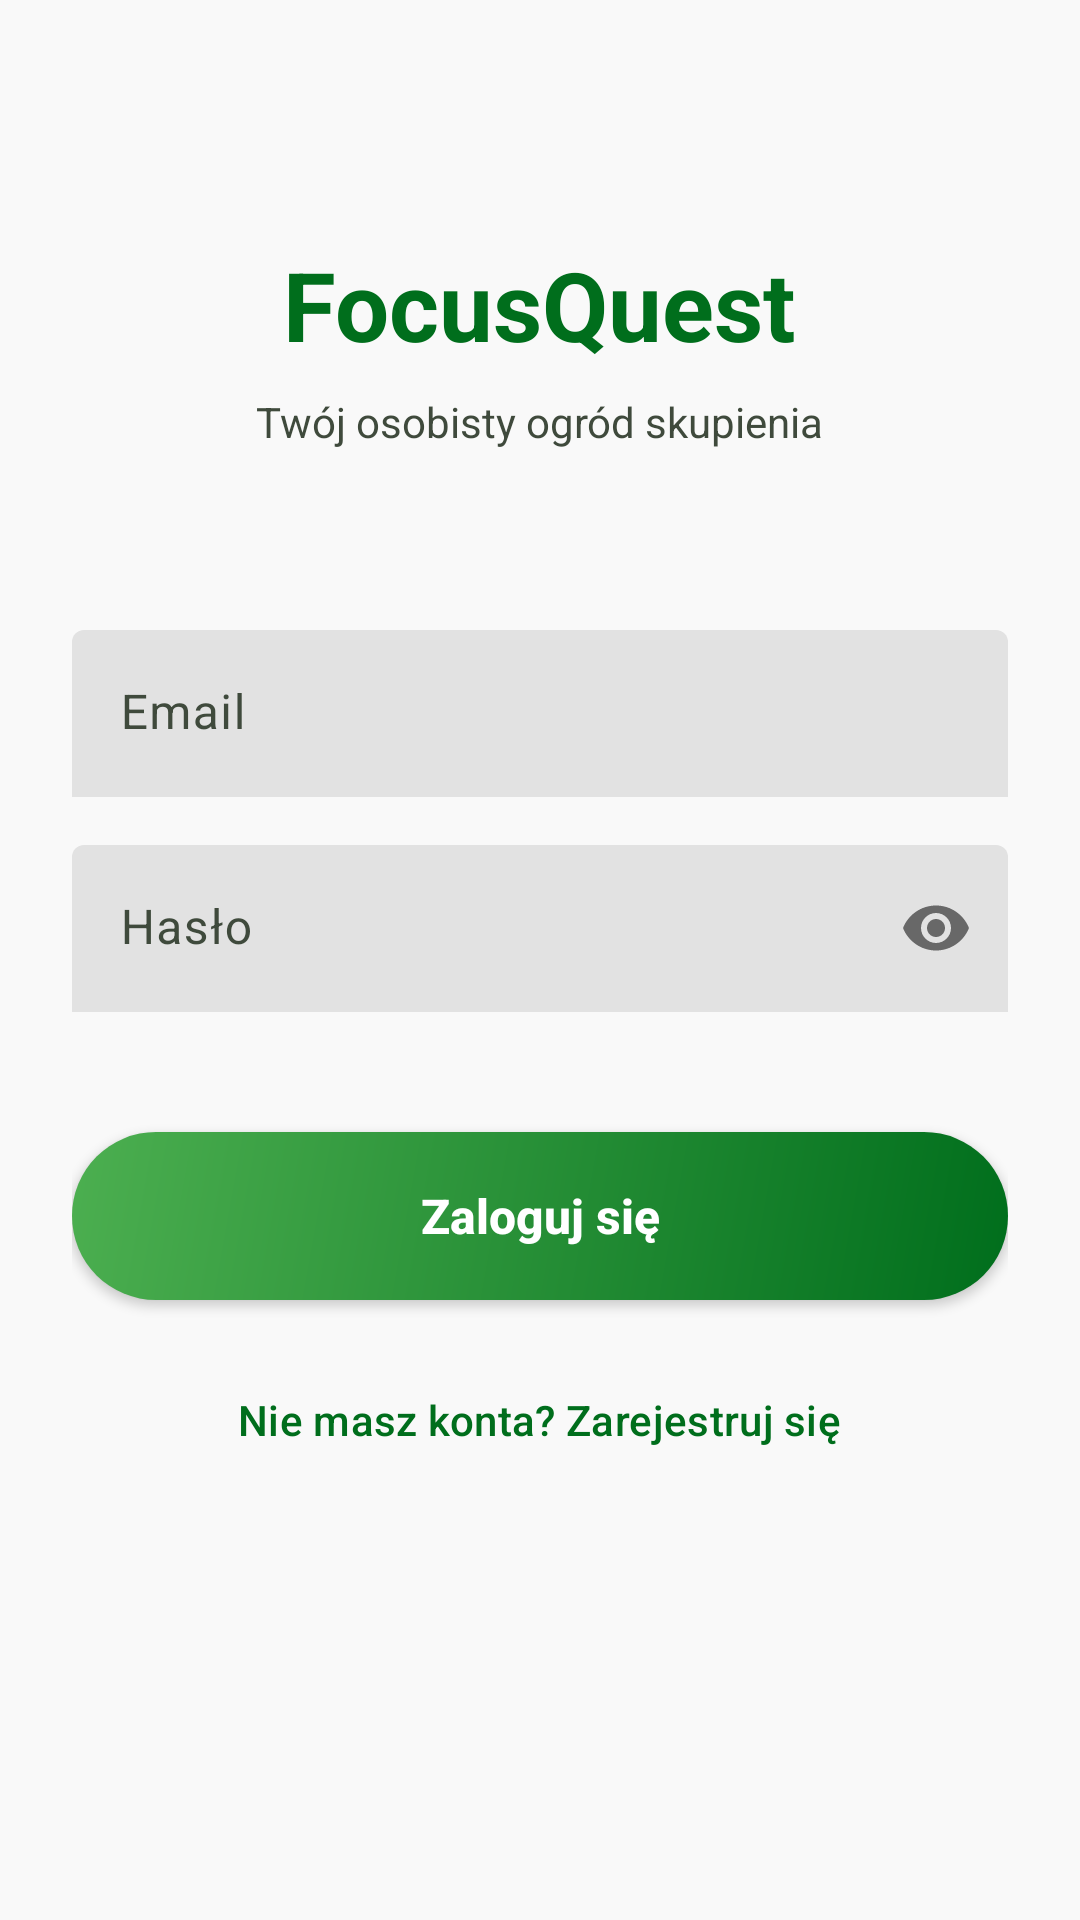

Here is an Android app screen rendered from its layout file. Give the layout XML and the strings, colors and styles it references.
<!-- AndroidManifest.xml: application theme Theme.FocusGuardian -->
<!-- res/layout/activity_login.xml -->
<?xml version="1.0" encoding="utf-8"?>
<LinearLayout xmlns:android="http://schemas.android.com/apk/res/android"
    xmlns:app="http://schemas.android.com/apk/res-auto"
    android:layout_width="match_parent"
    android:layout_height="match_parent"
    android:background="@color/surface"
    android:orientation="vertical"
    android:paddingLeft="24dp"
    android:paddingRight="24dp"
    android:gravity="center_horizontal">

    <Space
        android:layout_width="match_parent"
        android:layout_height="80dp" />

    <TextView
        android:id="@+id/title"
        android:layout_width="wrap_content"
        android:layout_height="wrap_content"
        android:text="FocusQuest"
        android:textColor="@color/primary"
        android:textSize="32sp"
        android:textStyle="bold" />

    <TextView
        android:layout_width="wrap_content"
        android:layout_height="wrap_content"
        android:text="Twój osobisty ogród skupienia"
        android:textColor="@color/on_surface_variant"
        android:textSize="14sp"
        android:layout_marginTop="8dp" />

    <Space
        android:layout_width="match_parent"
        android:layout_height="60dp" />

    <com.google.android.material.textfield.TextInputLayout
        android:id="@+id/emailInputLayout"
        style="@style/Widget.Material3.TextInputLayout.FilledBox"
        android:layout_width="match_parent"
        android:layout_height="wrap_content"
        android:hint="Email"
        app:boxBackgroundColor="@color/surface_container_highest"
        app:boxStrokeWidth="0dp"
        app:boxStrokeWidthFocused="2dp"
        app:boxStrokeColor="@color/primary"
        app:hintTextColor="@color/primary">

        <com.google.android.material.textfield.TextInputEditText
            android:id="@+id/emailEditText"
            android:layout_width="match_parent"
            android:layout_height="wrap_content"
            android:inputType="textEmailAddress"
            android:textColor="@color/on_surface" />
    </com.google.android.material.textfield.TextInputLayout>

    <Space
        android:layout_width="match_parent"
        android:layout_height="16dp" />

    <com.google.android.material.textfield.TextInputLayout
        android:id="@+id/passwordInputLayout"
        style="@style/Widget.Material3.TextInputLayout.FilledBox"
        android:layout_width="match_parent"
        android:layout_height="wrap_content"
        android:hint="Hasło"
        app:boxBackgroundColor="@color/surface_container_highest"
        app:boxStrokeWidth="0dp"
        app:boxStrokeWidthFocused="2dp"
        app:boxStrokeColor="@color/primary"
        app:hintTextColor="@color/primary"
        app:passwordToggleEnabled="true">

        <com.google.android.material.textfield.TextInputEditText
            android:id="@+id/passwordEditText"
            android:layout_width="match_parent"
            android:layout_height="wrap_content"
            android:inputType="textPassword"
            android:textColor="@color/on_surface" />
    </com.google.android.material.textfield.TextInputLayout>

    <Space
        android:layout_width="match_parent"
        android:layout_height="40dp" />

    <androidx.appcompat.widget.AppCompatButton
        android:id="@+id/loginButton"
        android:layout_width="match_parent"
        android:layout_height="56dp"
        android:background="@drawable/bg_primary_gradient"
        android:text="Zaloguj się"
        android:textAllCaps="false"
        android:textColor="@color/white"
        android:textSize="16sp"
        android:textStyle="bold" />

    <Space
        android:layout_width="match_parent"
        android:layout_height="16dp" />

    <com.google.android.material.button.MaterialButton
        android:id="@+id/registerButton"
        style="@style/Widget.Material3.Button.TextButton"
        android:layout_width="wrap_content"
        android:layout_height="wrap_content"
        android:text="Nie masz konta? Zarejestruj się"
        android:textColor="@color/primary"
        android:textAllCaps="false" />

</LinearLayout>
<!-- resources referenced by this layout -->
<resources>
  <color name="on_surface">#1A1C1C</color>
  <color name="on_surface_variant">#3F4A3C</color>
  <color name="primary">#006E1C</color>
  <color name="surface">#F9F9F9</color>
  <color name="surface_container_highest">#E2E2E2</color>
  <color name="white">#FFFFFFFF</color>
  <!-- drawable bg_primary_gradient (drawable) -->
  <?xml version="1.0" encoding="utf-8"?>
  <shape xmlns:android="http://schemas.android.com/apk/res/android">
      <gradient
          android:angle="135"
          android:endColor="@color/primary_gradient_end"
          android:startColor="@color/primary_gradient_start"
          android:type="linear" />
      <corners android:radius="28dp" />
  </shape>
  <style name="Theme.FocusGuardian" parent="Base.Theme.FocusGuardian" />
  <color name="primary_gradient_end">#4CAF50</color>
  <color name="primary_gradient_start">#006E1C</color>
  <style name="Base.Theme.FocusGuardian" parent="Theme.Material3.DayNight.NoActionBar">
          
          <item name="colorPrimary">@color/primary</item>
          <item name="colorOnPrimary">@color/white</item>
          <item name="colorPrimaryContainer">@color/primary_container</item>
          <item name="colorOnPrimaryContainer">@color/on_primary_container</item>
          
          <item name="android:colorBackground">@color/surface</item>
          <item name="colorSurface">@color/surface</item>
          <item name="colorOnSurface">@color/on_surface</item>
          <item name="colorSurfaceVariant">@color/surface_container</item>
          <item name="colorOnSurfaceVariant">@color/on_surface_variant</item>
          
          <item name="colorOutlineVariant">@color/outline_variant</item>
  
          
          <item name="android:statusBarColor">@color/surface</item>
          <item name="android:windowLightStatusBar">true</item>
          <item name="android:navigationBarColor">@color/surface</item>
          <item name="android:windowLightNavigationBar">true</item>
      </style>
  <color name="primary_container">#4CAF50</color>
  <color name="on_primary_container">#003C0B</color>
  <color name="surface_container">#EEEEEE</color>
  <color name="outline_variant">#BECAB9</color>
</resources>
